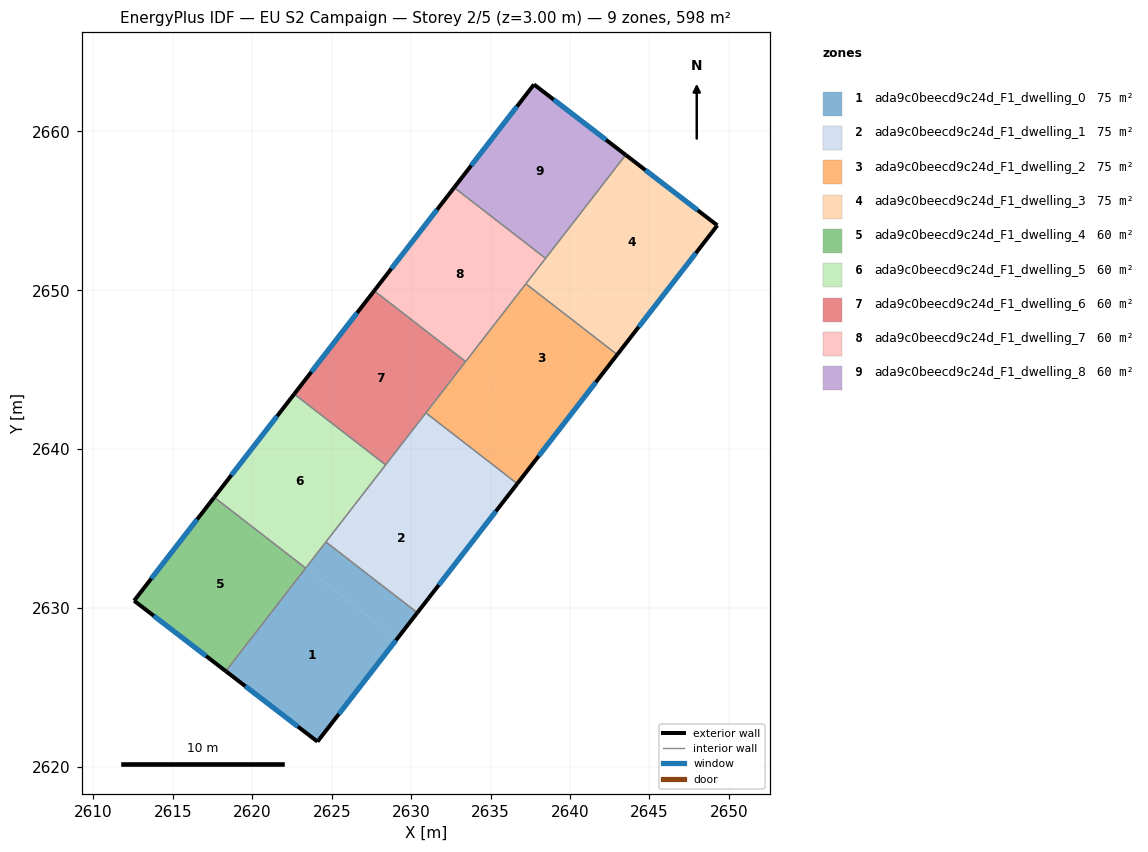
=== STOREY PLAN SPEC (per zone: floor XY polygon, exterior-wall plan segments, windows/doors) ===
zone 1: ada9c0beecd9c24d_F1_dwelling_0  (74.8 m²)
  floor: (2629.12, 2628.06) (2624.10, 2621.59) (2618.33, 2626.02) (2623.36, 2632.52)
  floor: (2630.38, 2629.70) (2629.12, 2628.06) (2623.36, 2632.52) (2624.63, 2634.16)
  exterior wall: (2624.10, 2621.59) – (2630.39, 2629.70)  [10.3 m]
    window: (2625.45, 2623.32) – (2629.04, 2627.96)  [10.1 m²]
  exterior wall: (2618.33, 2626.02) – (2624.10, 2621.59)  [7.3 m]
    window: (2619.57, 2625.07) – (2622.86, 2622.54)  [7.1 m²]
  interior walls: 3
zone 2: ada9c0beecd9c24d_F1_dwelling_1  (74.8 m²)
  floor: (2634.15, 2634.56) (2630.38, 2629.70) (2624.63, 2634.16) (2628.40, 2639.02)
  floor: (2636.68, 2637.82) (2634.15, 2634.56) (2628.40, 2639.02) (2630.92, 2642.28)
  exterior wall: (2630.39, 2629.70) – (2636.68, 2637.82)  [10.3 m]
    window: (2631.73, 2631.44) – (2635.33, 2636.08)  [10.1 m²]
  interior walls: 4
zone 3: ada9c0beecd9c24d_F1_dwelling_2  (74.8 m²)
  floor: (2642.97, 2645.95) (2639.19, 2641.06) (2633.43, 2645.52) (2637.22, 2650.41)
  floor: (2639.19, 2641.06) (2636.68, 2637.82) (2630.92, 2642.28) (2633.43, 2645.52)
  exterior wall: (2636.68, 2637.82) – (2642.97, 2645.95)  [10.3 m]
    window: (2638.02, 2639.56) – (2641.62, 2644.21)  [10.1 m²]
  interior walls: 4
zone 4: ada9c0beecd9c24d_F1_dwelling_3  (74.8 m²)
  floor: (2649.27, 2654.08) (2644.22, 2647.56) (2638.48, 2652.01) (2643.51, 2658.51)
  floor: (2643.51, 2658.51) (2638.48, 2652.01) (2638.47, 2652.02) (2643.50, 2658.52)
  floor: (2644.22, 2647.56) (2642.97, 2645.95) (2637.22, 2650.41) (2638.47, 2652.02)
  exterior wall: (2649.27, 2654.08) – (2643.50, 2658.52)  [7.3 m]
    window: (2648.04, 2655.03) – (2644.74, 2657.57)  [7.1 m²]
  exterior wall: (2642.97, 2645.95) – (2649.27, 2654.08)  [10.3 m]
    window: (2644.32, 2647.69) – (2647.92, 2652.34)  [10.1 m²]
  interior walls: 3
zone 5: ada9c0beecd9c24d_F1_dwelling_4  (59.8 m²)
  floor: (2623.35, 2632.52) (2618.32, 2626.03) (2612.56, 2630.46) (2617.60, 2636.97)
  floor: (2623.35, 2632.51) (2618.33, 2626.02) (2618.32, 2626.03) (2623.35, 2632.52)
  exterior wall: (2612.56, 2630.46) – (2618.33, 2626.02)  [7.3 m]
    window: (2613.79, 2629.51) – (2617.09, 2626.97)  [7.1 m²]
  exterior wall: (2617.60, 2636.97) – (2612.56, 2630.46)  [8.2 m]
    window: (2616.52, 2635.57) – (2613.64, 2631.85)  [8.1 m²]
  interior walls: 2
zone 6: ada9c0beecd9c24d_F1_dwelling_5  (59.8 m²)
  floor: (2628.39, 2639.01) (2623.35, 2632.51) (2617.60, 2636.97) (2622.64, 2643.47)
  exterior wall: (2622.64, 2643.47) – (2617.60, 2636.97)  [8.2 m]
    window: (2621.56, 2642.07) – (2618.68, 2638.36)  [8.1 m²]
  interior walls: 4
zone 7: ada9c0beecd9c24d_F1_dwelling_6  (59.8 m²)
  floor: (2633.42, 2645.51) (2628.40, 2639.02) (2622.64, 2643.48) (2627.67, 2649.97)
  floor: (2628.40, 2639.02) (2628.39, 2639.01) (2622.64, 2643.47) (2622.64, 2643.48)
  exterior wall: (2627.67, 2649.97) – (2622.64, 2643.47)  [8.2 m]
    window: (2626.59, 2648.57) – (2623.71, 2644.86)  [8.1 m²]
  interior walls: 4
zone 8: ada9c0beecd9c24d_F1_dwelling_7  (59.8 m²)
  floor: (2638.46, 2652.01) (2633.43, 2645.52) (2627.68, 2649.98) (2632.70, 2656.46)
  floor: (2633.43, 2645.52) (2633.42, 2645.51) (2627.67, 2649.97) (2627.68, 2649.98)
  exterior wall: (2632.70, 2656.46) – (2627.67, 2649.97)  [8.2 m]
    window: (2631.63, 2655.07) – (2628.75, 2651.36)  [8.1 m²]
  interior walls: 4
zone 9: ada9c0beecd9c24d_F1_dwelling_8  (59.8 m²)
  floor: (2643.50, 2658.52) (2638.47, 2652.02) (2632.71, 2656.48) (2637.73, 2662.95)
  floor: (2638.47, 2652.02) (2638.46, 2652.01) (2632.70, 2656.46) (2632.71, 2656.48)
  exterior wall: (2637.73, 2662.95) – (2632.70, 2656.46)  [8.2 m]
    window: (2636.65, 2661.56) – (2633.78, 2657.85)  [8.0 m²]
  exterior wall: (2643.50, 2658.52) – (2637.73, 2662.95)  [7.3 m]
    window: (2642.26, 2659.47) – (2638.97, 2662.00)  [7.1 m²]
  interior walls: 2

=== DERIVED (storey summary) ===
Building: EU S2 Campaign
Storey: 2 of 5  (floor level z = 3.00 m)
Storey gross floor area: 598.3 m²
Zones on this storey: 9
  - ada9c0beecd9c24d_F1_dwelling_0: floor 74.8 m²; exterior wall 17.5 m (52.6 m²); 2 window(s) 17.2 m²; WWR 32.7%
  - ada9c0beecd9c24d_F1_dwelling_1: floor 74.8 m²; exterior wall 10.3 m (30.8 m²); 1 window(s) 10.1 m²; WWR 32.7%
  - ada9c0beecd9c24d_F1_dwelling_2: floor 74.8 m²; exterior wall 10.3 m (30.8 m²); 1 window(s) 10.1 m²; WWR 32.7%
  - ada9c0beecd9c24d_F1_dwelling_3: floor 74.8 m²; exterior wall 17.6 m (52.7 m²); 2 window(s) 17.2 m²; WWR 32.7%
  - ada9c0beecd9c24d_F1_dwelling_4: floor 59.8 m²; exterior wall 15.5 m (46.5 m²); 2 window(s) 15.2 m²; WWR 32.7%
  - ada9c0beecd9c24d_F1_dwelling_5: floor 59.8 m²; exterior wall 8.2 m (24.7 m²); 1 window(s) 8.1 m²; WWR 32.7%
  - ada9c0beecd9c24d_F1_dwelling_6: floor 59.8 m²; exterior wall 8.2 m (24.7 m²); 1 window(s) 8.1 m²; WWR 32.7%
  - ada9c0beecd9c24d_F1_dwelling_7: floor 59.8 m²; exterior wall 8.2 m (24.7 m²); 1 window(s) 8.1 m²; WWR 32.7%
  - ada9c0beecd9c24d_F1_dwelling_8: floor 59.8 m²; exterior wall 15.5 m (46.5 m²); 2 window(s) 15.2 m²; WWR 32.7%
Zone adjacency (shared interzone walls):
  - ada9c0beecd9c24d_F1_dwelling_0 ↔ ada9c0beecd9c24d_F1_dwelling_1
  - ada9c0beecd9c24d_F1_dwelling_0 ↔ ada9c0beecd9c24d_F1_dwelling_4
  - ada9c0beecd9c24d_F1_dwelling_0 ↔ ada9c0beecd9c24d_F1_dwelling_5
  - ada9c0beecd9c24d_F1_dwelling_1 ↔ ada9c0beecd9c24d_F1_dwelling_2
  - ada9c0beecd9c24d_F1_dwelling_1 ↔ ada9c0beecd9c24d_F1_dwelling_5
  - ada9c0beecd9c24d_F1_dwelling_1 ↔ ada9c0beecd9c24d_F1_dwelling_6
  - ada9c0beecd9c24d_F1_dwelling_2 ↔ ada9c0beecd9c24d_F1_dwelling_3
  - ada9c0beecd9c24d_F1_dwelling_2 ↔ ada9c0beecd9c24d_F1_dwelling_6
  - ada9c0beecd9c24d_F1_dwelling_2 ↔ ada9c0beecd9c24d_F1_dwelling_7
  - ada9c0beecd9c24d_F1_dwelling_3 ↔ ada9c0beecd9c24d_F1_dwelling_7
  - ada9c0beecd9c24d_F1_dwelling_3 ↔ ada9c0beecd9c24d_F1_dwelling_8
  - ada9c0beecd9c24d_F1_dwelling_4 ↔ ada9c0beecd9c24d_F1_dwelling_5
  - ada9c0beecd9c24d_F1_dwelling_5 ↔ ada9c0beecd9c24d_F1_dwelling_6
  - ada9c0beecd9c24d_F1_dwelling_6 ↔ ada9c0beecd9c24d_F1_dwelling_7
  - ada9c0beecd9c24d_F1_dwelling_7 ↔ ada9c0beecd9c24d_F1_dwelling_8